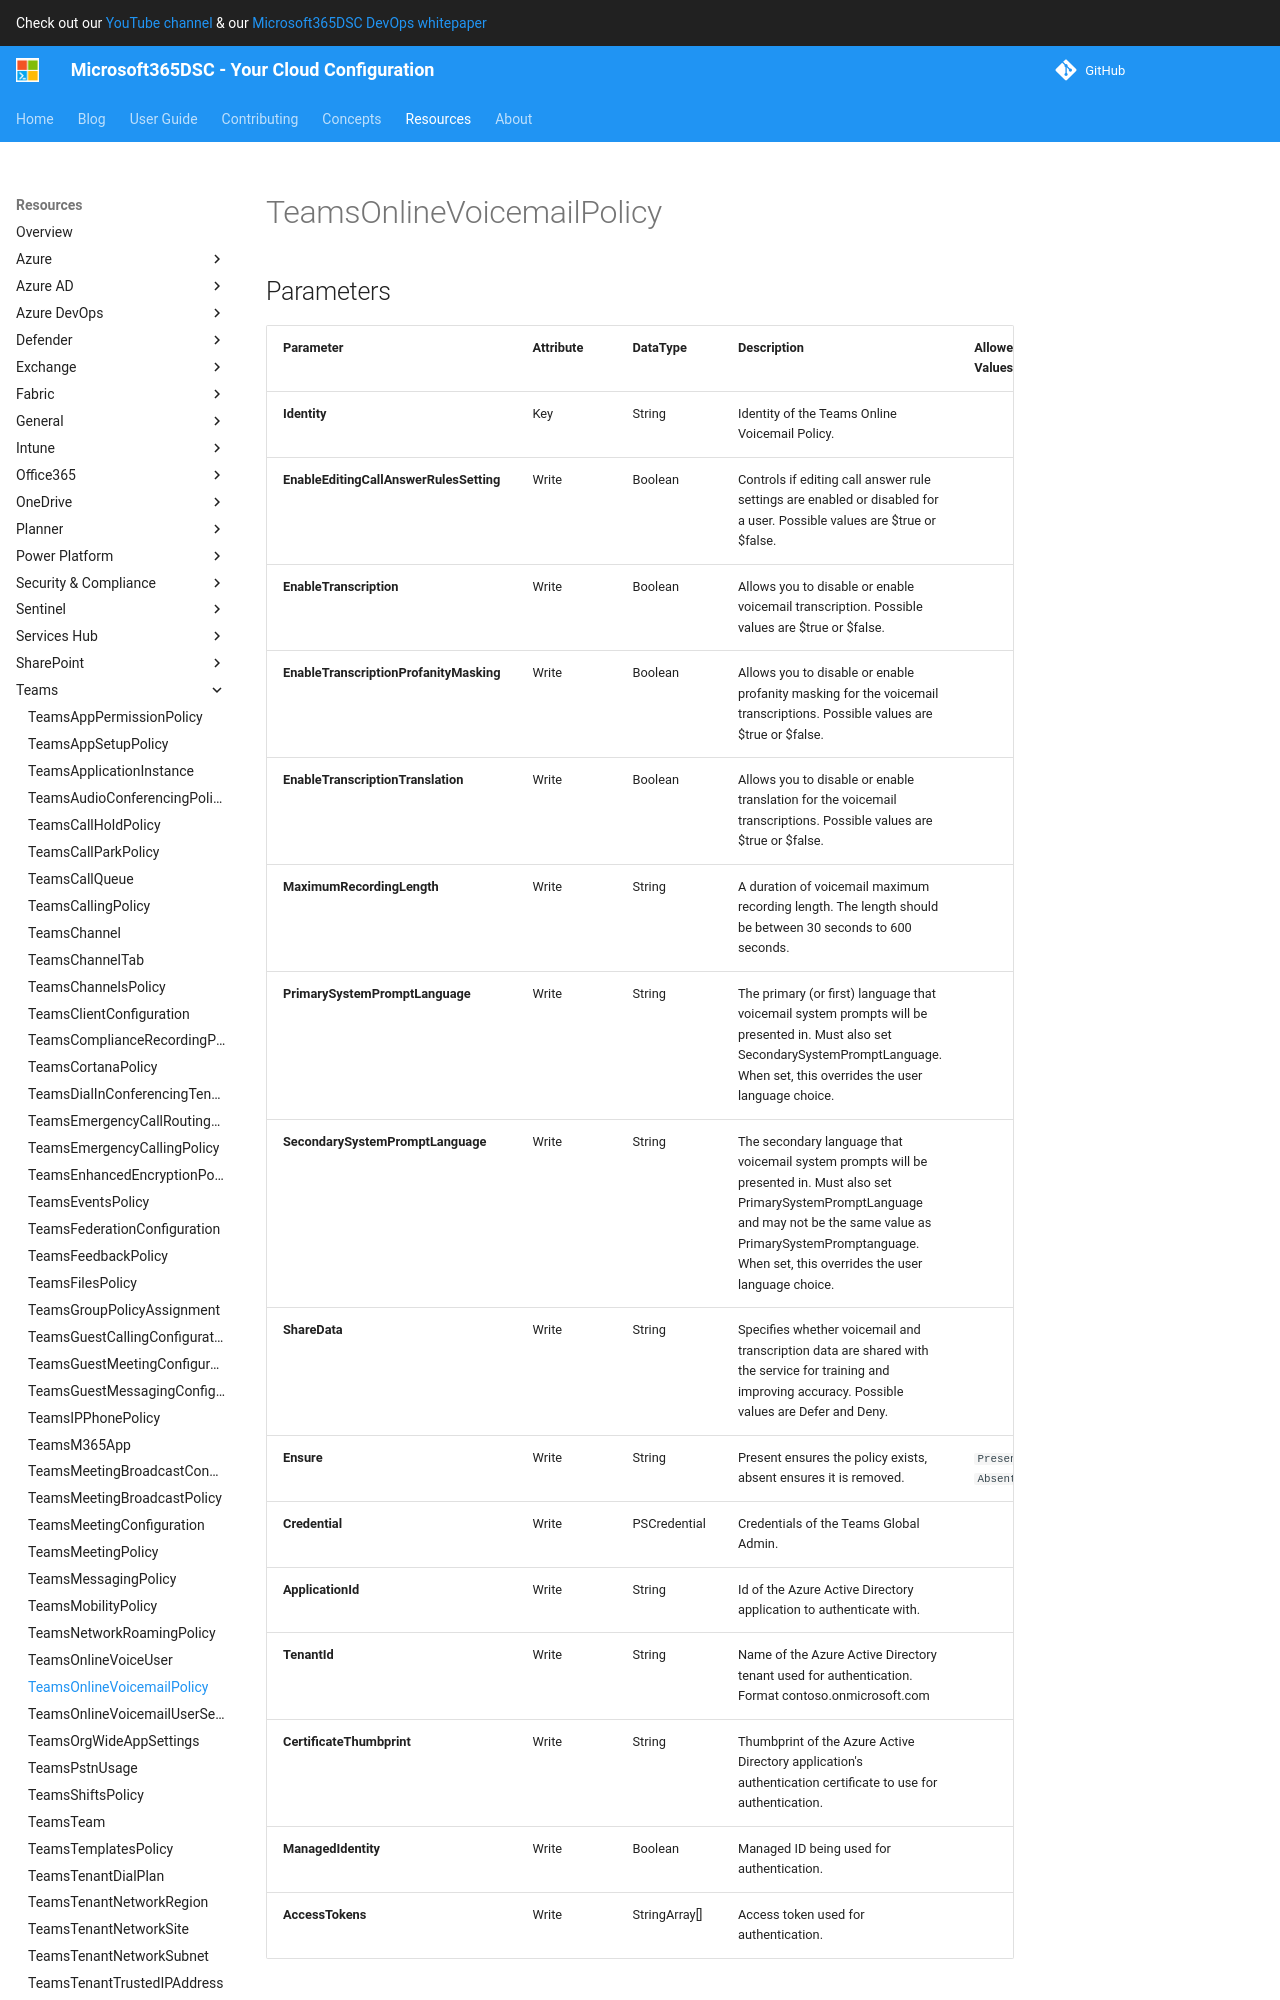

repository: microsoft/Microsoft365DSC · page: resources/teams/TeamsOnlineVoicemailPolicy/index.html · generator: mkdocs

# TeamsOnlineVoicemailPolicy

## Parameters

| Parameter | Attribute | DataType | Description | Allowed Values |
| --- | --- | --- | --- | --- |
| **Identity** | Key | String | Identity of the Teams Online Voicemail Policy. | |
| **EnableEditingCallAnswerRulesSetting** | Write | Boolean | Controls if editing call answer rule settings are enabled or disabled for a user. Possible values are $true or $false. | |
| **EnableTranscription** | Write | Boolean | Allows you to disable or enable voicemail transcription. Possible values are $true or $false. | |
| **EnableTranscriptionProfanityMasking** | Write | Boolean | Allows you to disable or enable profanity masking for the voicemail transcriptions. Possible values are $true or $false. | |
| **EnableTranscriptionTranslation** | Write | Boolean | Allows you to disable or enable translation for the voicemail transcriptions. Possible values are $true or $false. | |
| **MaximumRecordingLength** | Write | String | A duration of voicemail maximum recording length. The length should be between 30 seconds to 600 seconds. | |
| **PrimarySystemPromptLanguage** | Write | String | The primary (or first) language that voicemail system prompts will be presented in. Must also set SecondarySystemPromptLanguage. When set, this overrides the user language choice. | |
| **SecondarySystemPromptLanguage** | Write | String | The secondary language that voicemail system prompts will be presented in. Must also set PrimarySystemPromptLanguage and may not be the same value as PrimarySystemPromptanguage. When set, this overrides the user language choice.  | |
| **ShareData** | Write | String | Specifies whether voicemail and transcription data are shared with the service for training and improving accuracy. Possible values are Defer and Deny. | |
| **Ensure** | Write | String | Present ensures the policy exists, absent ensures it is removed. | `Present`, `Absent` |
| **Credential** | Write | PSCredential | Credentials of the Teams Global Admin. | |
| **ApplicationId** | Write | String | Id of the Azure Active Directory application to authenticate with. | |
| **TenantId** | Write | String | Name of the Azure Active Directory tenant used for authentication. Format contoso.onmicrosoft.com | |
| **CertificateThumbprint** | Write |
